Run: headless pygame with SDL's dummy video driver; simulated clock (each Clock.tick advances the game by its frame time, no real sleeping); random seed 0; keys injected as events and as key.get_pressed() state; no mouse input.
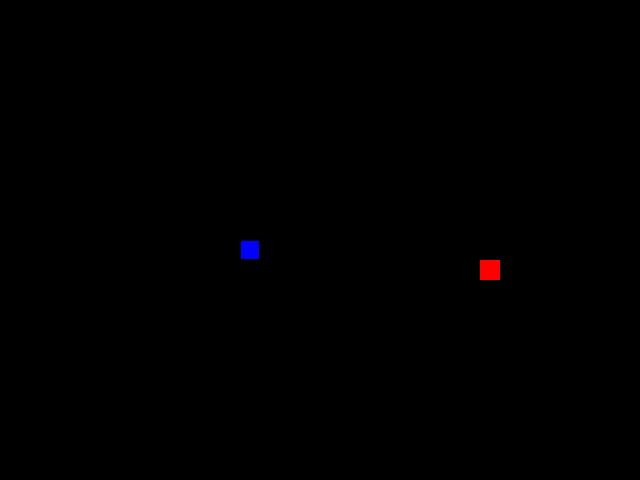
Frame 1 of 4 · flips 1–60 · no input
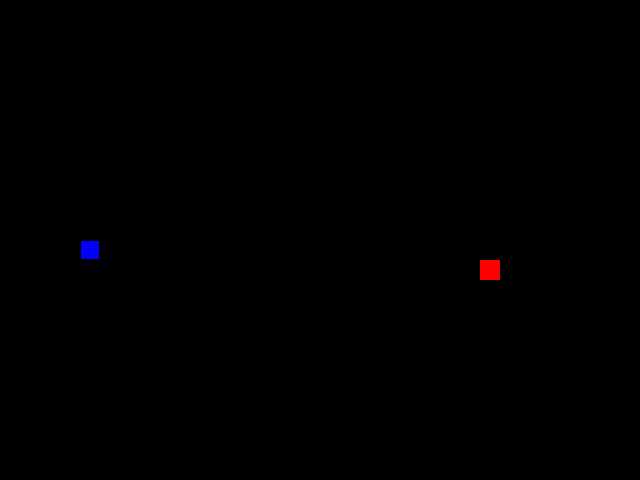
Frame 2 of 4 · flips 61–180 · tapped SPACE, RETURN · held RIGHT (→), D
Frame 3 of 4 · flips 181–300 · held DOWN (↓), S · screen unchanged from frame 2, image omitted
Frame 4 of 4 · flips 301–420 · held LEFT (←), A, UP (↑), W · screen unchanged from frame 3, image omitted

The pygame program that drew these frames:

from random import choice, randint

import pygame

# Константы для размеров поля и сетки:
SCREEN_WIDTH, SCREEN_HEIGHT = 640, 480
GRID_SIZE = 20
GRID_WIDTH = SCREEN_WIDTH // GRID_SIZE
GRID_HEIGHT = SCREEN_HEIGHT // GRID_SIZE
SCREEN_CENTER_X, SCREEN_CENTER_Y = SCREEN_WIDTH // 2, SCREEN_HEIGHT // 2

# Направления движения:
UP = (0, -1)
DOWN = (0, 1)
LEFT = (-1, 0)
RIGHT = (1, 0)

# Цвет фона - черный:
BOARD_BACKGROUND_COLOR = (0, 0, 0)

# Цвет границы ячейки
BORDER_COLOR = (93, 216, 228)

# Цвет яблока
APPLE_COLOR = (255, 0, 0)

# Цвет змейки
SNAKE_COLOR = (0, 255, 0)

SNAKE_HEAD_COLOR = (0, 0, 255)

# Скорость движения змейки:
SPEED = 20

# Настройка игрового окна:
screen = pygame.display.set_mode((SCREEN_WIDTH, SCREEN_HEIGHT), 0, 32)

# Заголовок окна игрового поля:
pygame.display.set_caption('Змейка')

# Настройка времени:
clock = pygame.time.Clock()


# Тут опишите все классы игры.
class GameObject:
    def __init__(self):
        self.position = None
        self.body_color = None

    def draw():
        pass

class Snake(GameObject):
    """"""
    def __init__(self):
        """"""
        super().__init__()
        self.positions = [(SCREEN_CENTER_X, SCREEN_CENTER_Y)]
        self.body_color = SNAKE_COLOR
        self.head_color = SNAKE_HEAD_COLOR
        self.length = 1
        self.direction = (1, 0)
        self.next_direction = None
        self.last = None

    def move(self):
        """"""
        old_position_x, old_position_y = self.get_head_position()
        direction_x, direction_y = self.direction

        new_position_x = (
            old_position_x + direction_x * GRID_SIZE) % SCREEN_WIDTH
        new_position_y = (
            old_position_y + direction_y * GRID_SIZE) % SCREEN_HEIGHT

        self.positions.insert(0, (new_position_x, new_position_y))

        self.last = self.positions[-1]

        if len(self.positions) > self.length:
            del self.positions[-1]


    def update_direction(self):
        if self.next_direction:
            self.direction = self.next_direction
            self.next_direction = None

    def draw(self):
        """"""

        for position in self.positions[1:]:
            rect = pygame.Rect(position, (GRID_SIZE, GRID_SIZE))
            pygame.draw.rect(screen, self.body_color, rect)
            pygame.draw.rect(screen, BOARD_BACKGROUND_COLOR, rect, 1)

        head_rect = pygame.Rect(self.positions[0], (GRID_SIZE, GRID_SIZE))
        pygame.draw.rect(screen, self.head_color, head_rect)
        pygame.draw.rect(screen, BOARD_BACKGROUND_COLOR, head_rect, 1)

        if self.last:
            last_rect = pygame.Rect(self.last, (GRID_SIZE, GRID_SIZE))
            pygame.draw.rect(screen, BOARD_BACKGROUND_COLOR, last_rect)
        

    def get_head_position(self):
        return self.positions[0]

    def check_collisions(self, apple):
        self.check_self_collision()
        self.check_apple_collision(apple)


    def check_self_collision(self):
        head_position = self.get_head_position()
        for position in self.positions[1:]:
            if position == head_position:
                self.reset()

    def check_apple_collision(self, apple):
        """"""
        head_position = self.get_head_position()
        apple_position = apple.position

        if head_position == apple_position:
            self.length += 1
            self.last == None
            apple.position = apple.randomize_position()


    def reset(self):
        """"""
        self.__init__()

class Apple(GameObject):
    """"""

    def __init__(self):
        """"""
        super().__init__()
        self.position = self.randomize_position()
        self.body_color = APPLE_COLOR

    def draw(self):
        """"""

        rect = pygame.Rect(self.position, (GRID_SIZE, GRID_SIZE))
        pygame.draw.rect(screen, self.body_color, rect)
        pygame.draw.rect(screen, self.body_color, rect, 1)

    def randomize_position(self):
        """"""
        random_column_x = randint(0, SCREEN_WIDTH // GRID_SIZE - 1)
        random_row_y = randint(0, SCREEN_HEIGHT // GRID_SIZE - 1)

        random_position_x = random_column_x * GRID_SIZE
        random_position_y = random_row_y * GRID_SIZE

        return (random_position_x, random_position_y)

def handle_keys(game_object):
    for event in pygame.event.get():
        if event.type == pygame.QUIT:
            pygame.quit()
            raise SystemExit
        elif event.type == pygame.KEYDOWN:
            if event.key == pygame.K_UP and game_object.direction != DOWN:
                game_object.next_direction = UP
                game_object.update_direction()
            elif event.key == pygame.K_DOWN and game_object.direction != UP:
                game_object.next_direction = DOWN
                game_object.update_direction()
            elif event.key == pygame.K_LEFT and game_object.direction != RIGHT:
                game_object.next_direction = LEFT
                game_object.update_direction()
            elif event.key == pygame.K_RIGHT and game_object.direction != LEFT:
                game_object.next_direction = RIGHT
                game_object.update_direction()


def main():
    # Инициализация PyGame:
    pygame.init()
    # Тут нужно создать экземпляры классов.
    apple = Apple()
    snake = Snake()

    while True:

        # Тут опишите основную логику игры.
        handle_keys(snake)
        snake.move()
        snake.check_collisions(apple)
        apple.draw()
        snake.draw()

        clock.tick(SPEED)

        pygame.display.update()


if __name__ == '__main__':
    main()
